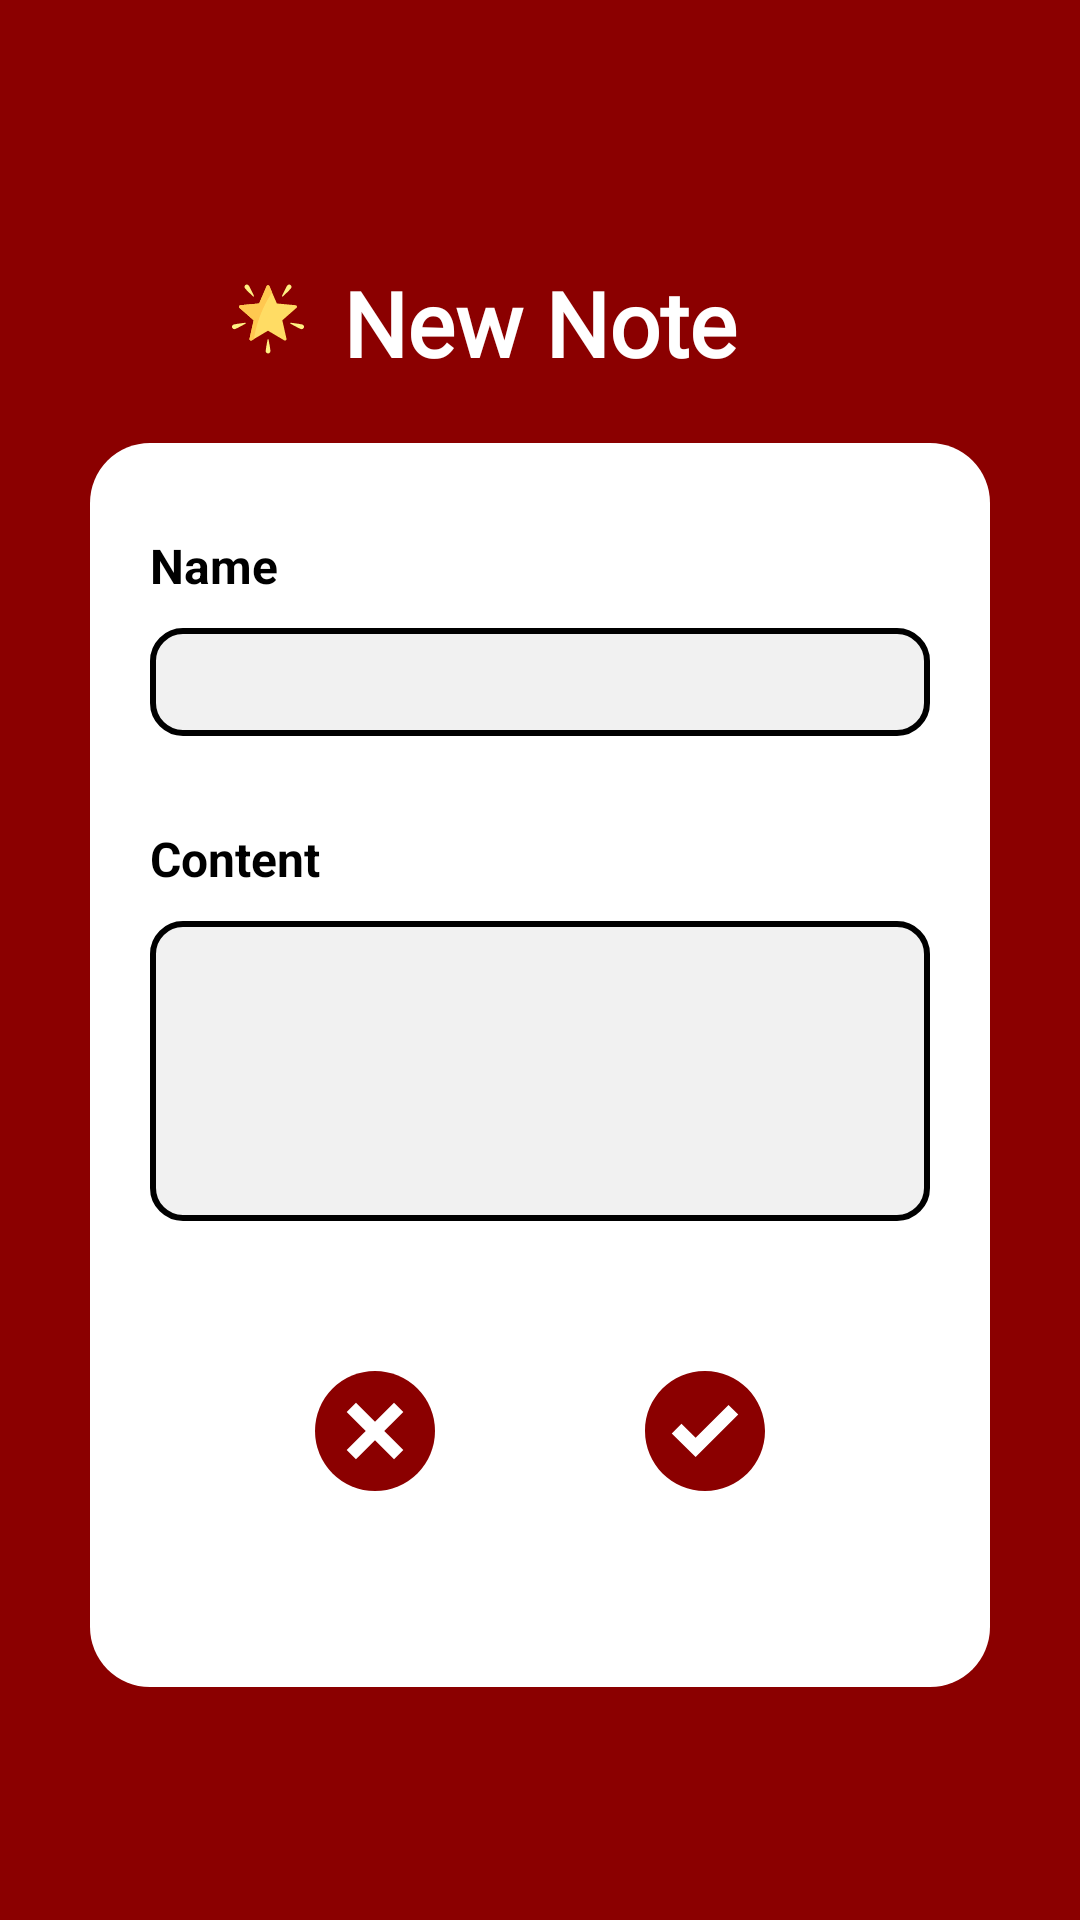

Layout XML and referenced resources for this Android screen:
<!-- AndroidManifest.xml: application theme Theme.Yummy -->
<!-- res/layout/fragment_add_note.xml -->
<?xml version="1.0" encoding="utf-8"?>
<ScrollView xmlns:android="http://schemas.android.com/apk/res/android"
    android:layout_width="match_parent"
    android:layout_height="match_parent"
    android:background="@color/red_berry">

    <androidx.constraintlayout.widget.ConstraintLayout xmlns:app="http://schemas.android.com/apk/res-auto"
        android:layout_width="match_parent"
        android:layout_height="wrap_content"
        android:layout_gravity="center">

        <TextView
            android:id="@+id/textTitle"
            android:layout_width="wrap_content"
            android:layout_height="wrap_content"
            android:layout_marginTop="@dimen/dp_10"
            android:fontFamily="@font/chewy"
            android:text="@string/title_new_note"
            android:textColor="@android:color/white"
            android:textSize="@dimen/sp_30"
            android:textStyle="bold"
            app:layout_constraintEnd_toEndOf="parent"
            app:layout_constraintStart_toStartOf="parent"
            app:layout_constraintTop_toTopOf="parent" />

        <ImageView
            android:id="@+id/imageStar"
            android:layout_width="@dimen/dp_50"
            android:layout_height="@dimen/dp_50"
            android:layout_marginTop="@dimen/dp_4"
            android:contentDescription="@null"
            android:scaleType="center"
            android:src="@drawable/ic_star"
            app:layout_constraintEnd_toStartOf="@+id/textTitle"
            app:layout_constraintTop_toTopOf="parent" />

        <View
            android:id="@+id/viewBorder"
            android:layout_width="0dp"
            android:layout_height="0dp"
            android:layout_marginStart="@dimen/dp_30"
            android:layout_marginTop="@dimen/dp_20"
            android:layout_marginEnd="@dimen/dp_30"
            android:background="@drawable/bg_white_radius_20"
            app:layout_constraintEnd_toEndOf="parent"
            app:layout_constraintHeight_percent="0.855"
            app:layout_constraintStart_toStartOf="parent"
            app:layout_constraintTop_toBottomOf="@+id/textTitle" />

        <TextView
            android:id="@+id/textName"
            android:layout_width="0dp"
            android:layout_height="wrap_content"
            android:layout_marginStart="@dimen/dp_20"
            android:layout_marginTop="@dimen/dp_50"
            android:labelFor="@+id/editTextName"
            android:text="@string/title_name"
            android:textColor="@android:color/black"
            android:textSize="@dimen/sp_16"
            android:textStyle="bold"
            app:layout_constraintStart_toStartOf="@+id/viewBorder"
            app:layout_constraintTop_toBottomOf="@+id/textTitle" />

        <EditText
            android:id="@+id/editTextName"
            android:layout_width="0dp"
            android:layout_height="@dimen/dp_36"
            android:layout_marginStart="@dimen/dp_20"
            android:layout_marginTop="@dimen/dp_10"
            android:layout_marginEnd="@dimen/dp_20"
            android:background="@drawable/custom_edit_text_black"
            android:importantForAutofill="no"
            android:inputType="text"
            android:padding="@dimen/dp_8"
            app:layout_constraintEnd_toEndOf="@+id/viewBorder"
            app:layout_constraintStart_toStartOf="@+id/viewBorder"
            app:layout_constraintTop_toBottomOf="@+id/textName" />

        <TextView
            android:id="@+id/textDescription"
            android:layout_width="0dp"
            android:layout_height="wrap_content"
            android:layout_marginStart="@dimen/dp_20"
            android:layout_marginTop="@dimen/dp_30"
            android:labelFor="@+id/editTextDescription"
            android:text="@string/title_content"
            android:textColor="@android:color/black"
            android:textSize="@dimen/sp_16"
            android:textStyle="bold"
            app:layout_constraintStart_toStartOf="@+id/viewBorder"
            app:layout_constraintTop_toBottomOf="@+id/editTextName" />

        <EditText
            android:id="@+id/editTextDescription"
            android:layout_width="0dp"
            android:layout_height="@dimen/dp_100"
            android:layout_marginStart="@dimen/dp_20"
            android:layout_marginTop="@dimen/dp_10"
            android:layout_marginEnd="@dimen/dp_20"
            android:background="@drawable/custom_edit_text_black"
            android:importantForAutofill="no"
            android:inputType="textMultiLine"
            android:paddingStart="@dimen/dp_8"
            android:paddingEnd="@dimen/dp_8"
            app:layout_constraintEnd_toEndOf="@+id/viewBorder"
            app:layout_constraintStart_toStartOf="@+id/viewBorder"
            app:layout_constraintTop_toBottomOf="@+id/textDescription" />

        <ImageButton
            android:id="@+id/imageButtonCancel"
            android:layout_width="@dimen/dp_40"
            android:layout_height="@dimen/dp_40"
            android:layout_marginStart="@dimen/dp_75"
            android:layout_marginTop="@dimen/dp_50"
            android:background="@null"
            android:contentDescription="@null"
            android:scaleType="fitXY"
            android:src="@drawable/ic_uncheck"
            app:layout_constraintStart_toStartOf="@id/viewBorder"
            app:layout_constraintTop_toBottomOf="@+id/editTextDescription" />

        <ImageButton
            android:id="@+id/imageButtonOk"
            android:layout_width="@dimen/dp_40"
            android:layout_height="@dimen/dp_40"
            android:layout_marginTop="@dimen/dp_50"
            android:layout_marginEnd="@dimen/dp_75"
            android:background="@null"
            android:contentDescription="@null"
            android:scaleType="fitXY"
            android:src="@drawable/ic_check"
            app:layout_constraintEnd_toEndOf="@+id/viewBorder"
            app:layout_constraintTop_toBottomOf="@+id/editTextDescription" />
    </androidx.constraintlayout.widget.ConstraintLayout>
</ScrollView>
<!-- resources referenced by this layout -->
<resources>
  <color name="red_berry">#8B0000</color>
  <dimen name="dp_10">10dp</dimen>
  <dimen name="dp_100">100dp</dimen>
  <dimen name="dp_20">20dp</dimen>
  <dimen name="dp_30">30dp</dimen>
  <dimen name="dp_36">36dp</dimen>
  <dimen name="dp_4">4dp</dimen>
  <dimen name="dp_40">40dp</dimen>
  <dimen name="dp_50">50dp</dimen>
  <dimen name="dp_75">75dp</dimen>
  <dimen name="dp_8">8dp</dimen>
  <dimen name="sp_16">16sp</dimen>
  <dimen name="sp_30">30sp</dimen>
  <!-- drawable bg_white_radius_20 (drawable) -->
  <?xml version="1.0" encoding="utf-8"?>
  <shape android:shape="rectangle" xmlns:android="http://schemas.android.com/apk/res/android">
      <corners android:radius="@dimen/dp_20"/>
      <solid android:color="@android:color/white"/>
  </shape>
  <!-- drawable custom_edit_text_black (drawable-v24) -->
  <?xml version="1.0" encoding="utf-8"?>
  <shape xmlns:android="http://schemas.android.com/apk/res/android"
      android:shape="rectangle">
      <corners android:radius="@dimen/dp_10" />
      <solid android:color="@color/seashell" />
      <stroke
          android:width="@dimen/dp_2"
          android:color="@android:color/black" />
  </shape>
  <!-- drawable ic_check (drawable) -->
  <vector xmlns:android="http://schemas.android.com/apk/res/android"
      android:width="@dimen/dp_24"
      android:height="@dimen/dp_24"
      android:viewportWidth="367.805"
      android:viewportHeight="367.805">
      <path
          android:fillColor="@color/red_berry"
          android:pathData="M183.903,0.001c101.566,0 183.902,82.336 183.902,183.902s-82.336,183.902 -183.902,183.902S0.001,285.469 0.001,183.903l0,0C-0.288,82.625 81.579,0.29 182.856,0.001C183.205,0 183.554,0 183.903,0.001z" />
      <path
          android:fillColor="@android:color/white"
          android:pathData="M285.78,133.225l-130.612,130.612l-73.143,-72.62l29.78,-29.257l43.363,42.841l100.833,-100.833z" />
  </vector>
  <!-- drawable ic_star: vector/xml drawable (drawable, 2492 chars, omitted) -->
  <!-- drawable ic_uncheck (drawable) -->
  <vector xmlns:android="http://schemas.android.com/apk/res/android"
      android:width="@dimen/dp_24"
      android:height="@dimen/dp_24"
      android:viewportWidth="512"
      android:viewportHeight="512">
      <path
          android:fillColor="@color/red_berry"
          android:pathData="M0,256a256,255.832 0,1 0,512 0a256,255.832 0,1 0,-512 0z" />
      <path
          android:fillColor="@android:color/white"
          android:pathData="M135.219,174.775l39.591,-39.591l201.997,201.997l-39.591,39.591z" />
      <path
          android:fillColor="@android:color/white"
          android:pathData="M135.201,337.166l201.997,-201.997l39.591,39.591l-201.997,201.997z" />
  </vector>
  <string name="title_content">Content</string>
  <string name="title_name">Name</string>
  <string name="title_new_note">New Note</string>
  <style name="Theme.Yummy" parent="Theme.AppCompat.Light.NoActionBar">
          
          <item name="colorPrimary">@color/purple_500</item>
          <item name="colorPrimaryVariant">@color/purple_700</item>
          <item name="colorOnPrimary">@android:color/white</item>
          
          <item name="colorSecondary">@color/teal_200</item>
          <item name="colorSecondaryVariant">@color/teal_700</item>
          <item name="colorOnSecondary">@android:color/black</item>
          
          <item name="android:statusBarColor" tools:targetApi="l">?attr/colorPrimaryVariant</item>
          
      </style>
  <color name="seashell">#F1F1F1</color>
  <dimen name="dp_2">2dp</dimen>
  <dimen name="dp_24">24dp</dimen>
  <color name="purple_500">#FF6200EE</color>
  <color name="purple_700">#FF3700B3</color>
  <color name="teal_200">#FF03DAC5</color>
  <color name="teal_700">#FF018786</color>
</resources>
